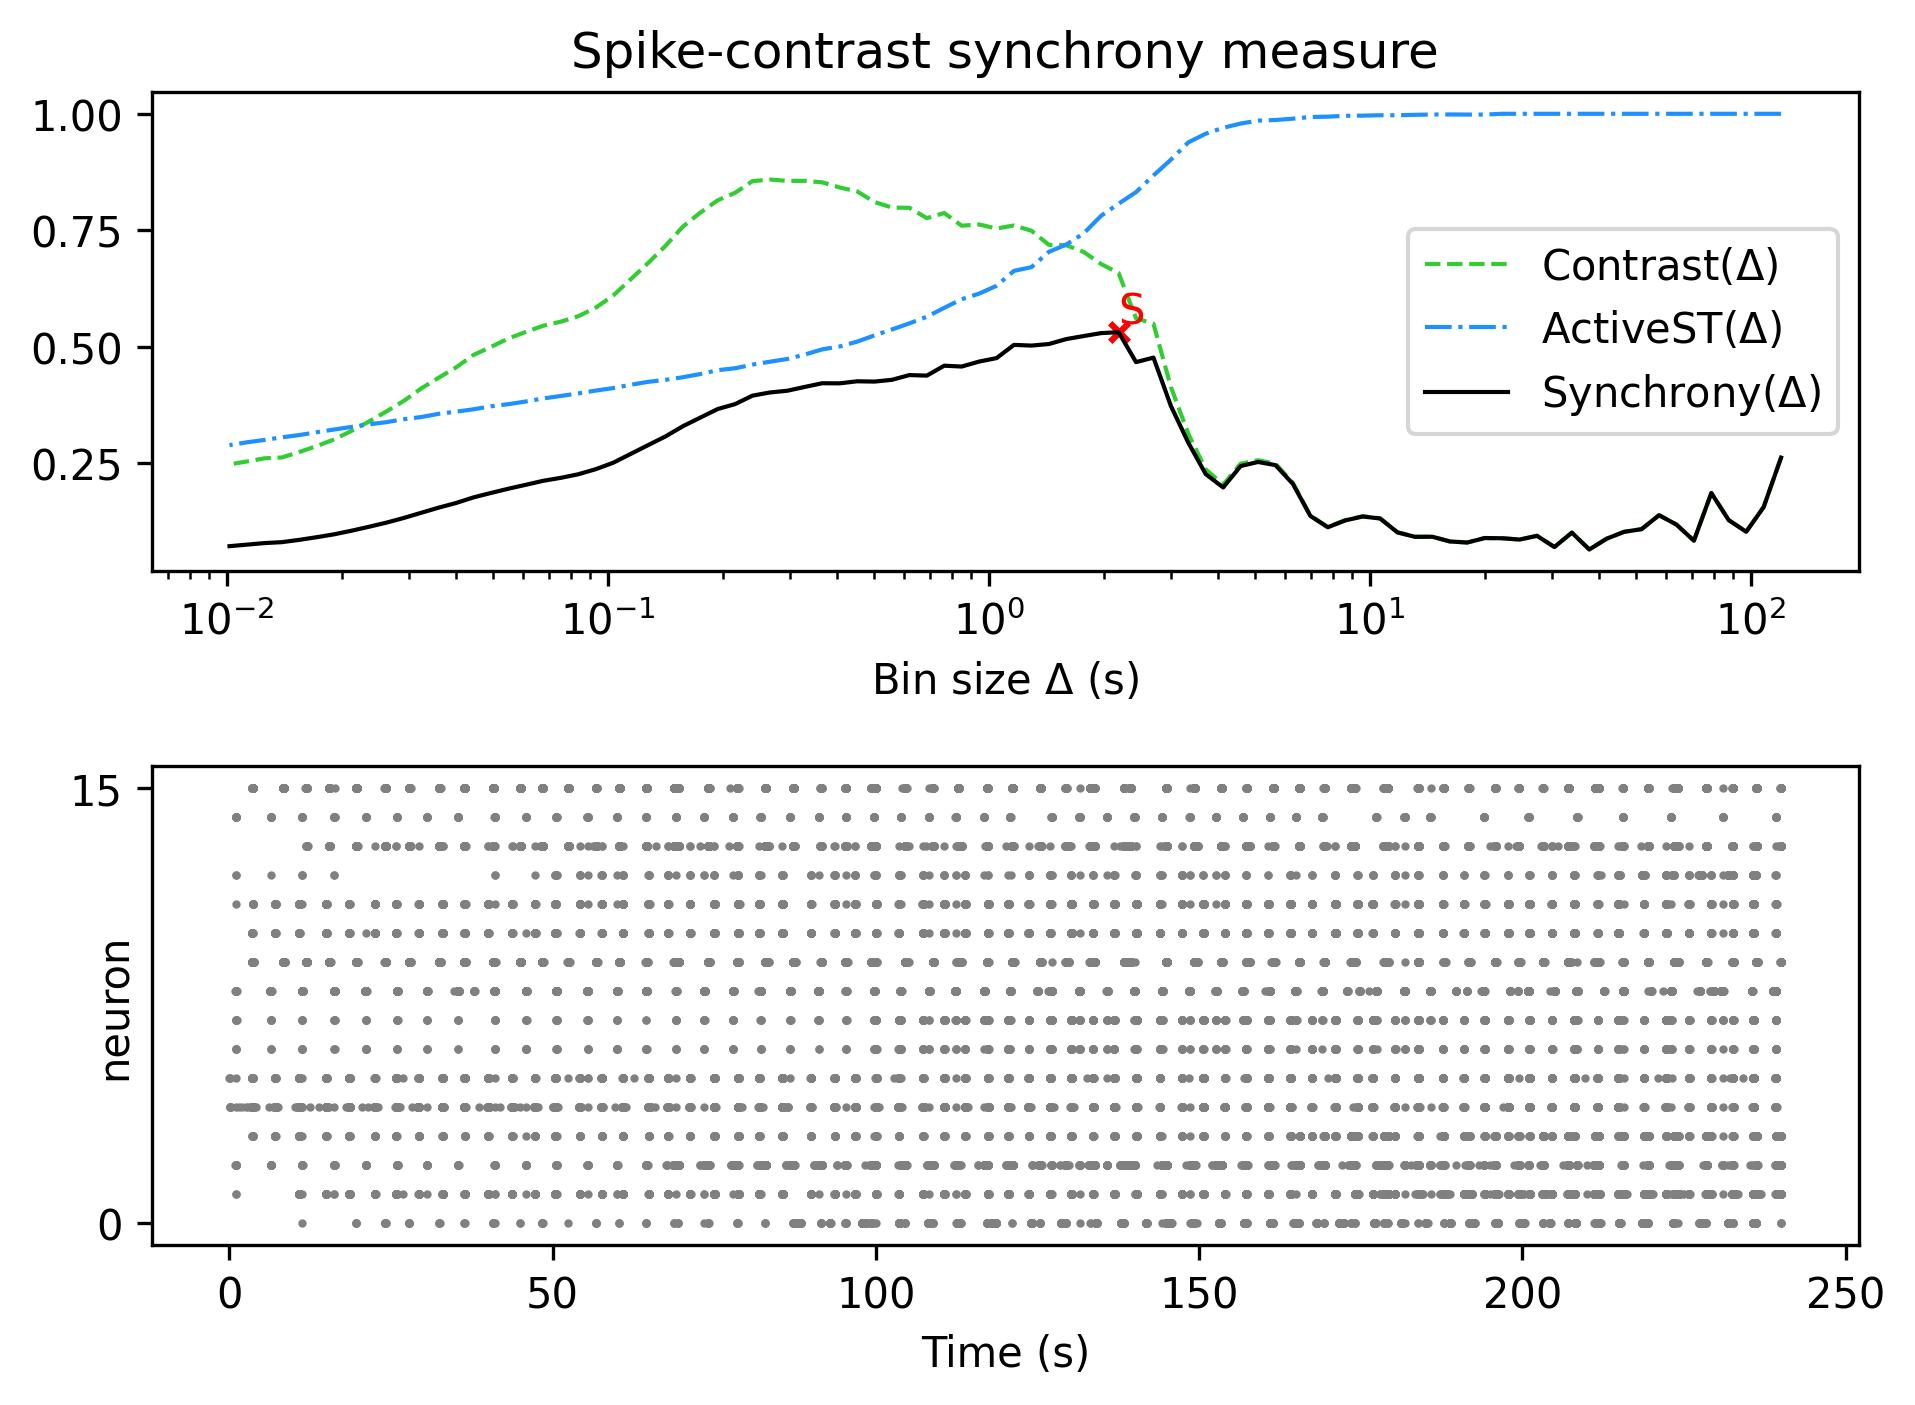

The data file committed next to this chart (first rows):
, Spike-contrast (120.0 s), Spike-contrast (108.0 s), Spike-contrast (97.2 s), Spike-contrast (87.48 s), Spike-contrast (78.732 s), Spike-contrast (70.859 s), Spike-contrast (63.773 s), Spike-contrast (57.396 s), Spike-contrast (51.656 s), Spike-contrast (46.49 s), Spike-contrast (41.841 s), Spike-contrast (37.657 s), Spike-contrast (33.892 s), Spike-contrast (30.502 s), Spike-contrast (27.452 s), Spike-contrast (24.707 s), Spike-contrast (22.236 s), Spike-contrast (20.013 s), Spike-contrast (18.011 s), Spike-contrast (16.21 s), Spike-contrast (14.589 s), Spike-contrast (13.13 s), Spike-contrast (11.817 s)
0, 0.2614, 0.155, 0.1022, 0.1271, 0.1853, 0.08298, 0.1175, 0.1377, 0.1077, 0.102, 0.08735, 0.06408, 0.1003, 0.06939, 0.09345, 0.0854, 0.08823, 0.08861, 0.07902, 0.08131, 0.09141, 0.09129, 0.1007
